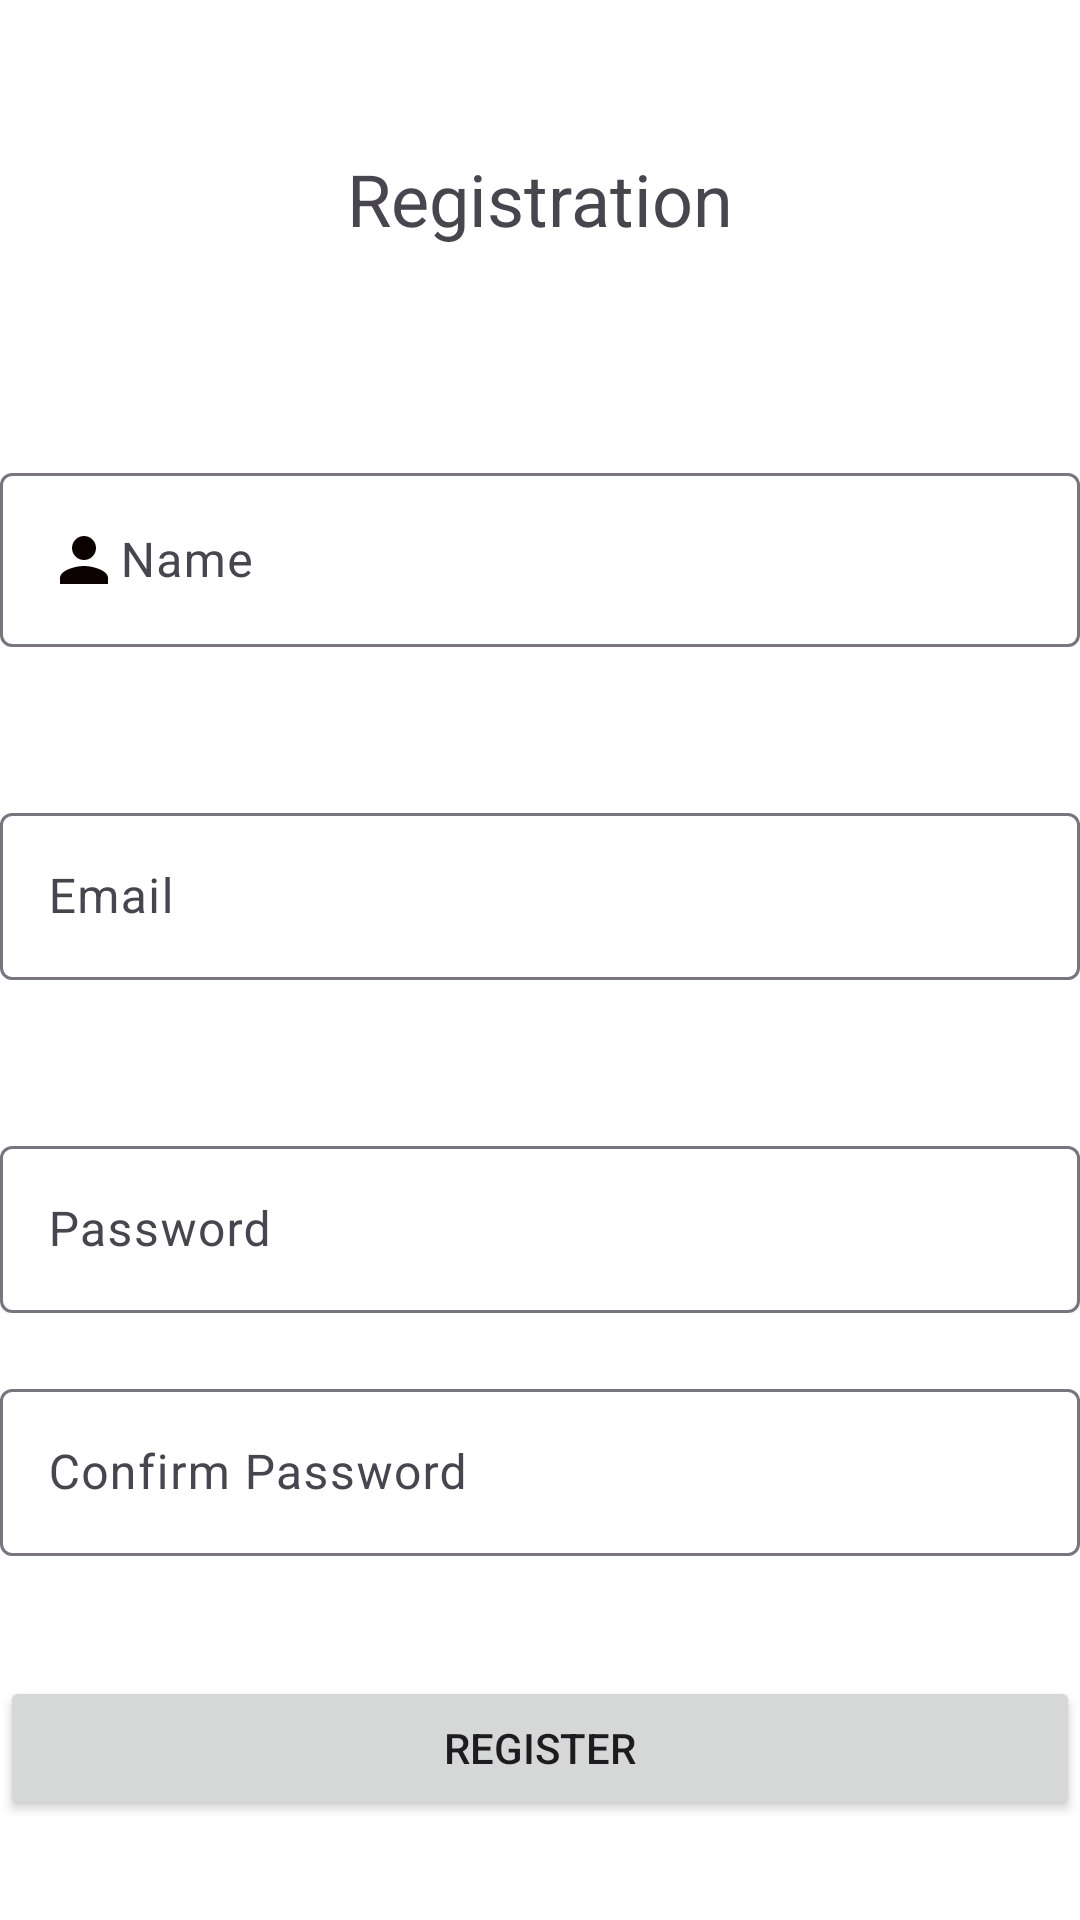

Layout XML and referenced resources for this Android screen:
<!-- AndroidManifest.xml: application theme Theme.MyprojectFinal -->
<!-- res/layout/activity_register.xml -->
<RelativeLayout xmlns:android="http://schemas.android.com/apk/res/android"
    android:layout_width="match_parent"
    android:layout_height="match_parent"
    android:background="@color/white">

  
  <TextView
      android:id="@+id/headerTextView"
      android:layout_width="wrap_content"
      android:layout_height="wrap_content"
      android:layout_centerHorizontal="true"
      android:layout_marginTop="50dp"
      android:text="Registration"
      android:textSize="24sp" />

  
  <com.google.android.material.textfield.TextInputLayout
      android:id="@+id/nameInputLayout"
      android:layout_width="match_parent"
      android:layout_height="wrap_content"
      android:layout_below="@id/headerTextView"
      android:layout_marginTop="70dp">

    <EditText
        android:id="@+id/nameEditText"
        android:layout_width="match_parent"
        android:layout_height="wrap_content"
        android:drawableLeft="@drawable/baseline_person_24"
        android:hint="Name" />
  </com.google.android.material.textfield.TextInputLayout>

  
  <com.google.android.material.textfield.TextInputLayout
      android:id="@+id/emailInputLayout"
      android:layout_width="match_parent"
      android:layout_height="wrap_content"
      android:layout_below="@id/nameInputLayout"
      android:layout_marginTop="50dp">

    <EditText
        android:id="@+id/emailEditText"
        android:layout_width="match_parent"
        android:layout_height="wrap_content"
        android:drawableLeft="@drawable/baseline_email_24"
        android:hint="Email" />
  </com.google.android.material.textfield.TextInputLayout>

  
  <com.google.android.material.textfield.TextInputLayout
      android:id="@+id/registrationPasswordInputLayout"
      android:layout_width="match_parent"
      android:layout_height="wrap_content"
      android:layout_below="@id/emailInputLayout"
      android:layout_marginTop="50dp">

    <EditText
        android:id="@+id/registrationPasswordEditText"
        android:layout_width="match_parent"
        android:layout_height="wrap_content"
        android:drawableLeft="@drawable/baseline_lock_24"
        android:hint="Password"
        android:inputType="textPassword" />
  </com.google.android.material.textfield.TextInputLayout>

  
  <com.google.android.material.textfield.TextInputLayout
      android:id="@+id/confirmPasswordInputLayout"
      android:layout_width="match_parent"
      android:layout_height="wrap_content"
      android:layout_below="@id/registrationPasswordInputLayout"
      android:layout_marginTop="20dp">

    <EditText
        android:id="@+id/confirmPasswordEditText"
        android:layout_width="match_parent"
        android:layout_height="wrap_content"
        android:drawableLeft="@drawable/baseline_lock_24"
        android:hint="Confirm Password"
        android:inputType="textPassword" />
  </com.google.android.material.textfield.TextInputLayout>

  
  <Button
      android:id="@+id/registrationButton"
      android:layout_width="match_parent"
      android:layout_height="wrap_content"
      android:layout_below="@id/confirmPasswordInputLayout"
      android:layout_marginTop="40dp"
      android:text="Register" />

</RelativeLayout>
<!-- resources referenced by this layout -->
<resources>
  <color name="white">#FFFFFFFF</color>
  <!-- drawable baseline_person_24 (drawable) -->
  <vector android:autoMirrored="true" android:height="24dp"
      android:tint="#0C0101" android:viewportHeight="24"
      android:viewportWidth="24" android:width="24dp" xmlns:android="http://schemas.android.com/apk/res/android">
      <path android:fillColor="@android:color/white" android:pathData="M12,12c2.21,0 4,-1.79 4,-4s-1.79,-4 -4,-4 -4,1.79 -4,4 1.79,4 4,4zM12,14c-2.67,0 -8,1.34 -8,4v2h16v-2c0,-2.66 -5.33,-4 -8,-4z"/>
  </vector>
  <style name="Theme.MyprojectFinal" parent="Base.Theme.MyprojectFinal" />
  <style name="Base.Theme.MyprojectFinal" parent="Theme.Material3.DayNight.NoActionBar">
          
          
      </style>
</resources>
